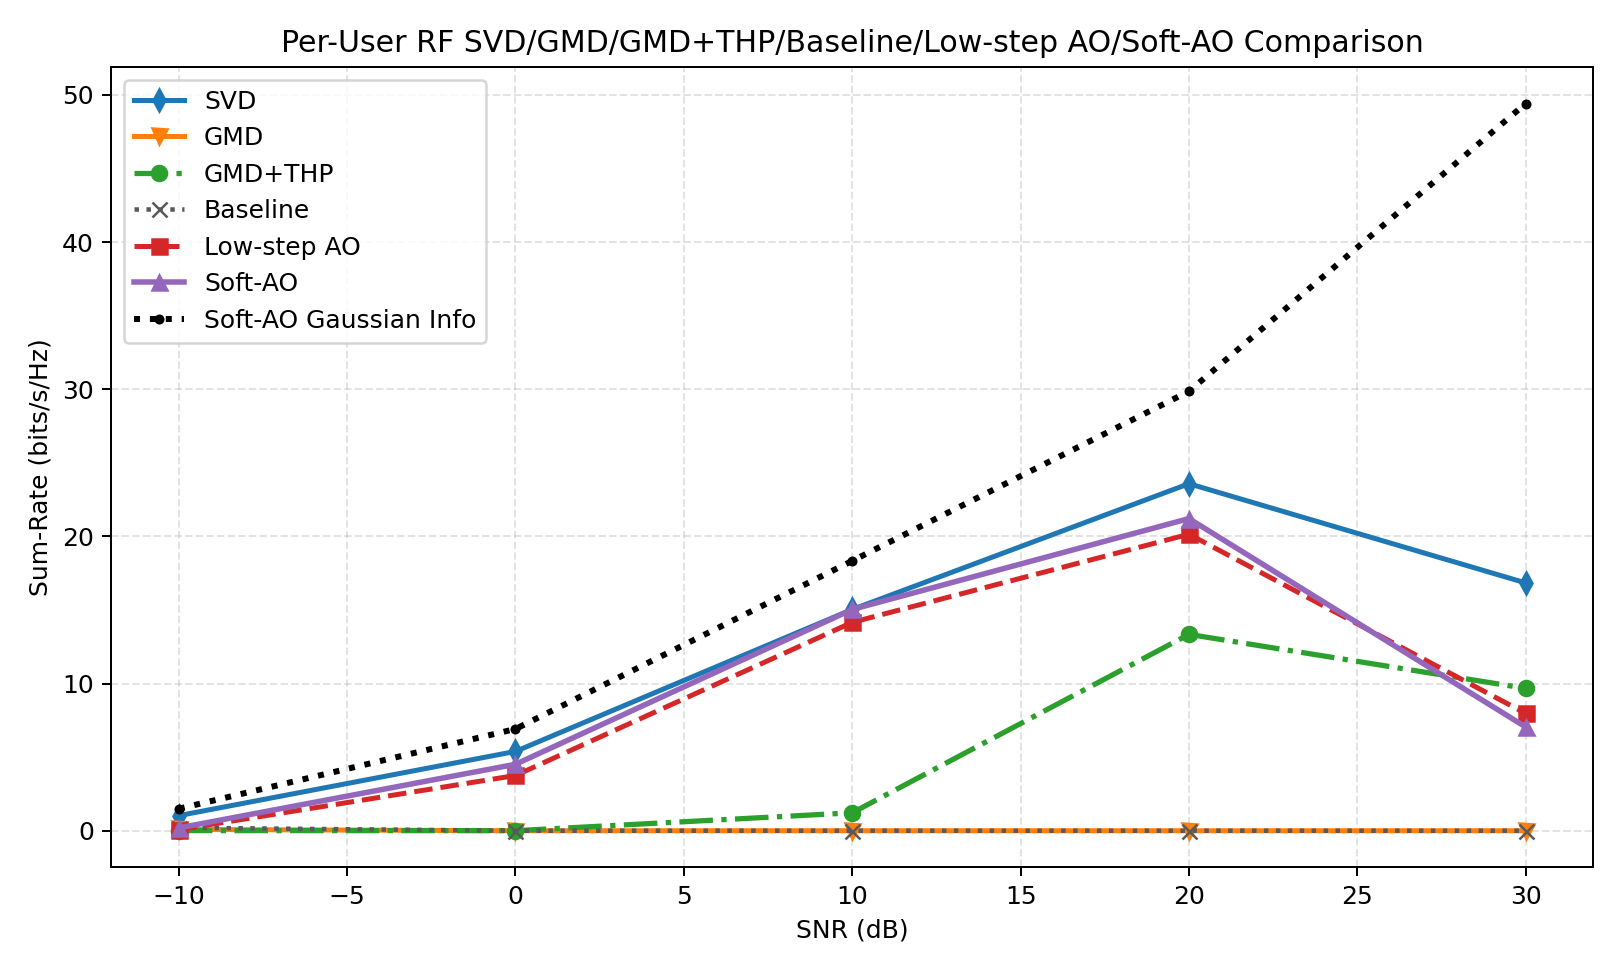

Data behind this chart, as committed beside it:
snr_db, svd, gmd, gmd_thp, baseline, low_step_ao, soft_ao, svd_ber, gmd_ber, gmd_thp_ber, baseline_ber, low_step_ao_ber, soft_ao_ber, svd_gaussian, gmd_gaussian, gmd_thp_gaussian, baseline_gaussian, low_step_ao_gaussian, soft_ao_gaussian, gain_gmd_thp_vs_gmd, gain_soft_ao_vs_svd, gain_soft_ao_vs_gmd, gain_soft_ao_vs_gmd_thp, gain_soft_ao_vs_baseline
-10, 1.028, 0.08983, 0.009354, 0.2034, 0.07582, 0.1905, 0.4634, 0.4845, 0.4867, 0.4849, 0.4933, 0.4956, 1.166, 0.1084, 0.1084, 0.4164, 1.329, 1.494, -0.08048, -0.8373, 0.1007, 0.1812, -0.01284
0.0000000000, 5.391, 0.0000000000, 0.00475, 0.0000000000, 3.754, 4.516, 0.3958, 0.4727, 0.4948, 0.4598, 0.4271, 0.4243, 6.033, 1.02, 1.02, 3.129, 6.561, 6.915, 0.00475, -0.8745, 4.516, 4.511, 4.516
10, 15.04, 0.0000000000, 1.219, 0.0000000000, 14.16, 15.04, 0.2948, 0.4517, 0.4502, 0.4442, 0.3162, 0.3089, 16.82, 7.012, 7.012, 12.58, 17.72, 18.34, 1.219, 0.00176, 15.04, 13.82, 15.04
20, 23.58, 0.0000000000, 13.34, 0.0000000000, 20.15, 21.21, 0.2131, 0.3937, 0.265, 0.4308, 0.236, 0.2131, 32.51, 24.25, 24.25, 28.87, 29.52, 29.86, 13.34, -2.37, 21.21, 7.867, 21.21
30, 16.84, 0.0000000000, 9.675, 0.0000000000, 7.972, 7.052, 0.1758, 0.3146, 0.1605, 0.4207, 0.1558, 0.1593, 52.63, 48.57, 48.57, 50.52, 49.33, 49.41, 9.675, -9.79, 7.052, -2.623, 7.052
